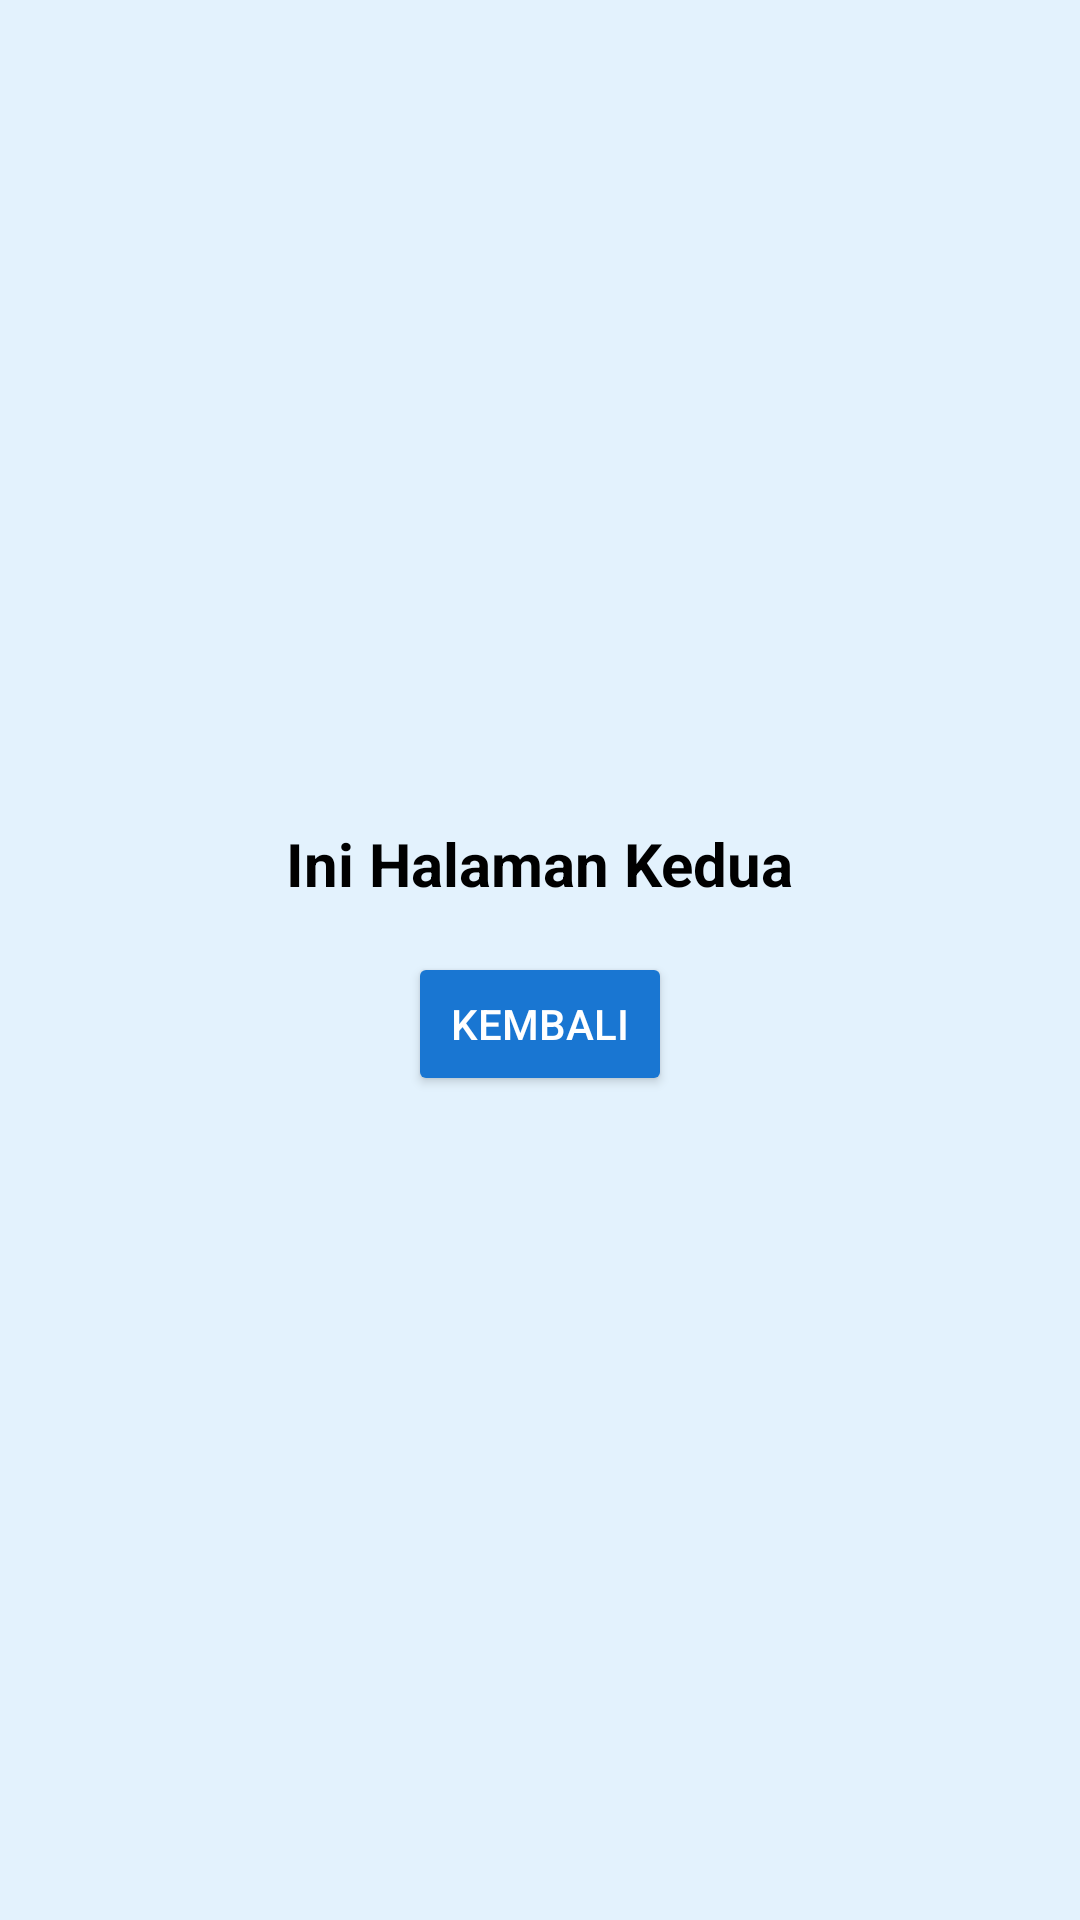

Write the Android layout XML for this screen, with the resource values it uses.
<!-- AndroidManifest.xml: application theme Theme.MaterialComponents.DayNight.NoActionBar -->
<!-- res/layout/activity_second.xml -->
<?xml version="1.0" encoding="utf-8"?>
<LinearLayout xmlns:android="http://schemas.android.com/apk/res/android"
    android:layout_width="match_parent"
    android:layout_height="match_parent"
    android:orientation="vertical"
    android:gravity="center"
    android:padding="24dp"
    android:background="#E3F2FD">

    <TextView
        android:id="@+id/textSecond"
        android:layout_width="wrap_content"
        android:layout_height="wrap_content"
        android:text="Ini Halaman Kedua"
        android:textSize="20sp"
        android:textStyle="bold"
        android:textColor="#000000"
        android:paddingBottom="16dp" />

    <Button
        android:id="@+id/buttonBack"
        android:layout_width="wrap_content"
        android:layout_height="wrap_content"
        android:text="Kembali"
        android:backgroundTint="#1976D2"
        android:textColor="#FFFFFF" />

</LinearLayout>
<!-- resources referenced by this layout -->
<resources>

</resources>
